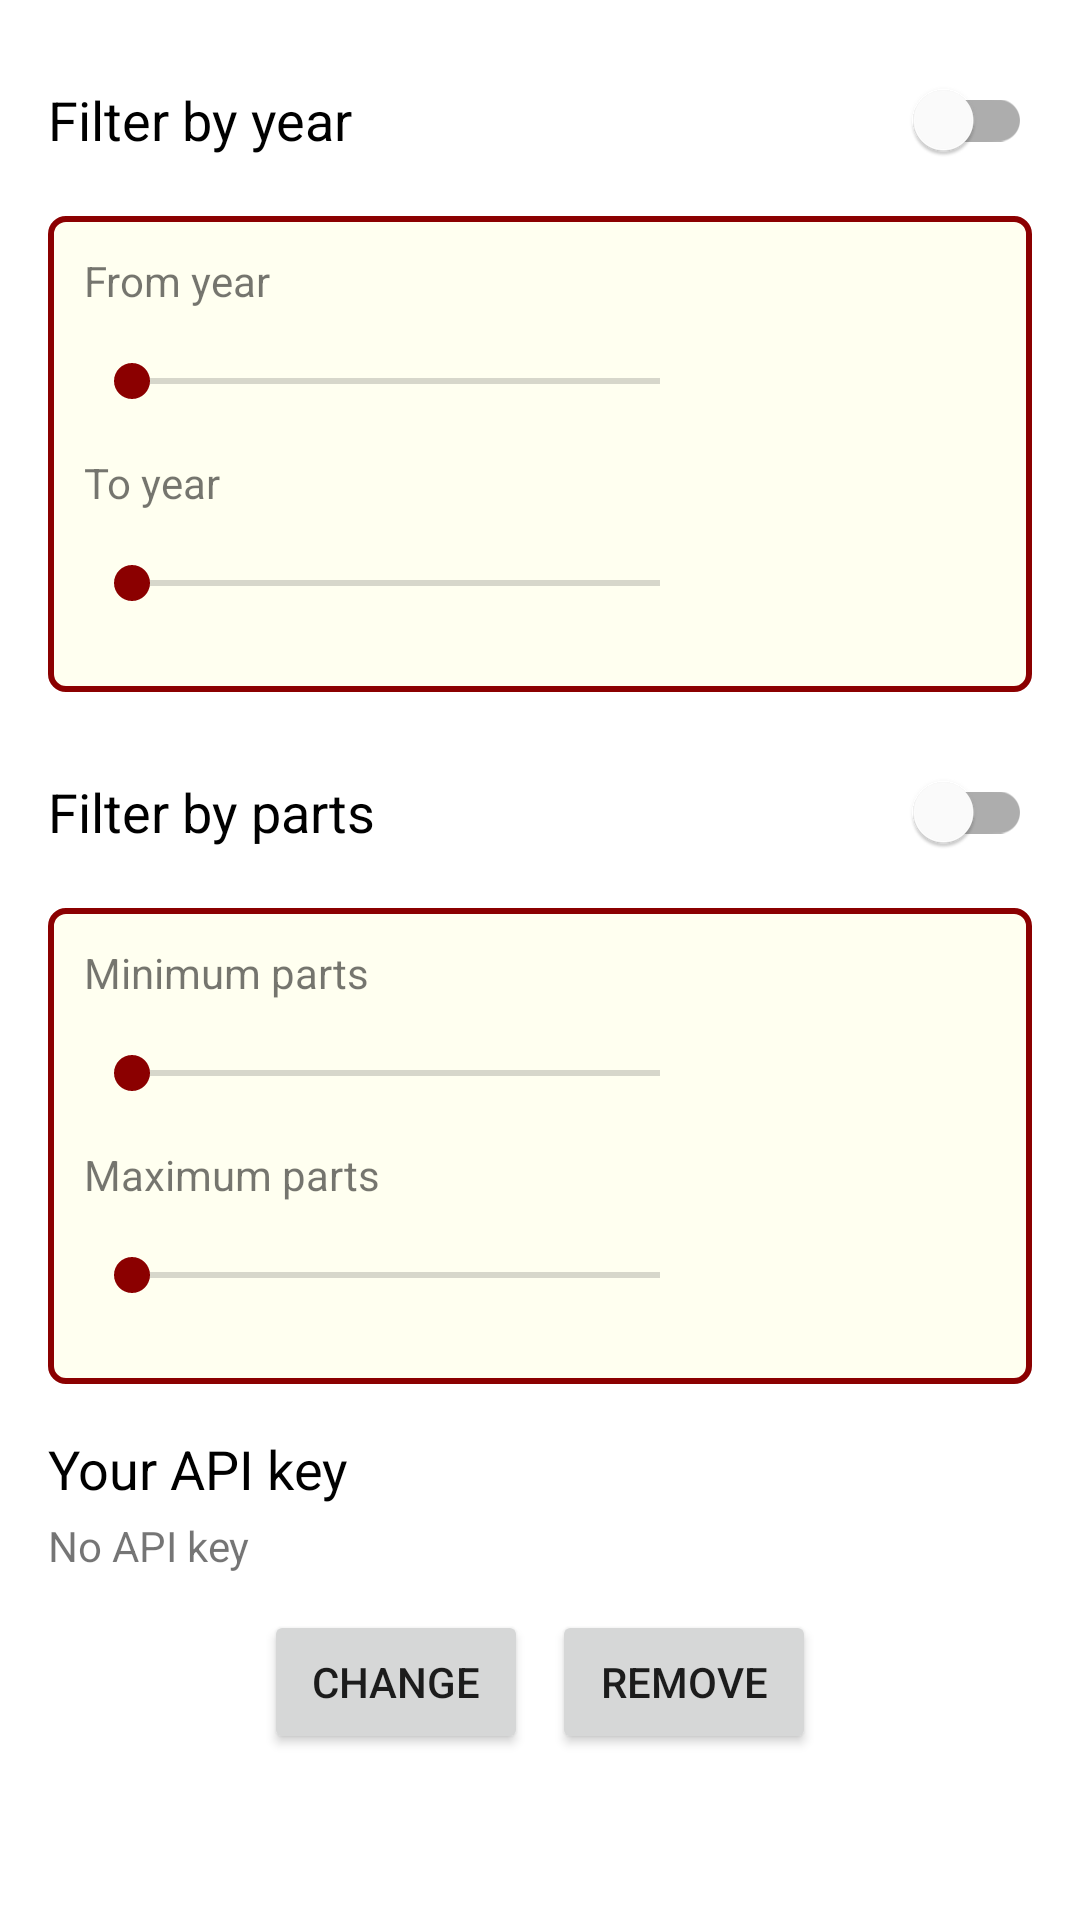

Here is an Android app screen rendered from its layout file. Give the layout XML and the strings, colors and styles it references.
<!-- AndroidManifest.xml: application theme AppTheme -->
<!-- res/layout/activity_settings.xml -->
<?xml version="1.0" encoding="utf-8"?>
<androidx.constraintlayout.widget.ConstraintLayout xmlns:android="http://schemas.android.com/apk/res/android"
    xmlns:app="http://schemas.android.com/apk/res-auto"
    xmlns:tools="http://schemas.android.com/tools"
    android:layout_width="match_parent"
    android:layout_height="match_parent"
    tools:context=".SettingsActivity">

    <ScrollView
        android:id="@+id/scrollView2"
        android:layout_width="0dp"
        android:layout_height="0dp"
        android:layout_marginStart="16dp"
        android:layout_marginTop="16dp"
        android:layout_marginEnd="16dp"
        android:layout_marginBottom="16dp"
        app:layout_constraintBottom_toBottomOf="parent"
        app:layout_constraintEnd_toEndOf="parent"
        app:layout_constraintHorizontal_bias="0.0"
        app:layout_constraintStart_toStartOf="parent"
        app:layout_constraintTop_toTopOf="parent"
        app:layout_constraintVertical_bias="1.0">

        <LinearLayout
            android:layout_width="match_parent"
            android:layout_height="wrap_content"
            android:animateLayoutChanges="true"
            android:orientation="vertical">

            <LinearLayout
                android:layout_width="match_parent"
                android:layout_height="match_parent"
                android:layout_marginBottom="16dp"
                android:animateLayoutChanges="true"
                android:orientation="vertical">

                <com.google.android.material.switchmaterial.SwitchMaterial
                    android:id="@+id/chkFilterByYear"
                    android:layout_width="match_parent"
                    android:layout_height="wrap_content"
                    android:layout_marginBottom="8dp"
                    android:text="@string/chk_filter_by_year"
                    android:textAppearance="@style/TextAppearance.AppCompat.Medium" />

                <LinearLayout
                    android:id="@+id/groupYear"
                    android:layout_width="match_parent"
                    android:layout_height="match_parent"
                    android:background="@drawable/box"
                    android:orientation="vertical">

                    <TextView
                        android:id="@+id/lblFromYear"
                        android:layout_width="match_parent"
                        android:layout_height="wrap_content"
                        android:layout_marginBottom="8dp"
                        android:text="@string/lbl_from_year" />

                    <LinearLayout
                        android:layout_width="match_parent"
                        android:layout_height="match_parent"
                        android:layout_marginBottom="8dp"
                        android:gravity="center_vertical"
                        android:orientation="horizontal">

                        <SeekBar
                            android:id="@+id/sbFromYear"
                            android:layout_width="0dp"
                            android:layout_height="wrap_content"
                            android:layout_weight="1"
                            android:max="2020" />

                        <TextView
                            android:id="@+id/tvFromYear"
                            android:layout_width="96dp"
                            android:layout_height="wrap_content"
                            android:text=""
                            android:textAlignment="textEnd"
                            android:textSize="24sp" />

                    </LinearLayout>

                    <TextView
                        android:id="@+id/lblToYear"
                        android:layout_width="match_parent"
                        android:layout_height="wrap_content"
                        android:layout_marginBottom="8dp"
                        android:text="@string/lbl_to_year" />

                    <LinearLayout
                        android:layout_width="match_parent"
                        android:layout_height="match_parent"
                        android:layout_marginBottom="8dp"
                        android:gravity="center_vertical"
                        android:orientation="horizontal">

                        <SeekBar
                            android:id="@+id/sbToYear"
                            android:layout_width="0dp"
                            android:layout_height="wrap_content"
                            android:layout_weight="1"
                            android:max="2020" />

                        <TextView
                            android:id="@+id/tvToYear"
                            android:layout_width="96dp"
                            android:layout_height="wrap_content"
                            android:text=""
                            android:textAlignment="textEnd"
                            android:textSize="24sp" />
                    </LinearLayout>


                </LinearLayout>

            </LinearLayout>

            <LinearLayout
                android:layout_width="match_parent"
                android:layout_height="match_parent"
                android:layout_marginBottom="16dp"
                android:animateLayoutChanges="true"
                android:orientation="vertical">

                <com.google.android.material.switchmaterial.SwitchMaterial
                    android:id="@+id/chkFilterByParts"
                    android:layout_width="match_parent"
                    android:layout_height="wrap_content"
                    android:layout_marginBottom="8dp"
                    android:text="@string/chk_filter_by_parts"
                    android:textAppearance="@style/TextAppearance.AppCompat.Medium" />

                <LinearLayout
                    android:id="@+id/groupParts"
                    android:layout_width="match_parent"
                    android:layout_height="match_parent"
                    android:background="@drawable/box"
                    android:orientation="vertical">

                    <TextView
                        android:id="@+id/lblMinimumParts"
                        android:layout_width="match_parent"
                        android:layout_height="wrap_content"
                        android:layout_marginBottom="8dp"
                        android:text="@string/lbl_minimum_parts" />

                    <LinearLayout
                        android:layout_width="match_parent"
                        android:layout_height="match_parent"
                        android:layout_marginBottom="8dp"
                        android:gravity="center_vertical"
                        android:orientation="horizontal">

                        <SeekBar
                            android:id="@+id/sbMinimumParts"
                            android:layout_width="0dp"
                            android:layout_height="wrap_content"
                            android:layout_weight="1"
                            android:max="9" />

                        <TextView
                            android:id="@+id/tvMinimumParts"
                            android:layout_width="96dp"
                            android:layout_height="wrap_content"
                            android:text=""
                            android:textAlignment="textEnd"
                            android:textSize="24sp" />
                    </LinearLayout>

                    <TextView
                        android:id="@+id/lblMaximumParts"
                        android:layout_width="match_parent"
                        android:layout_height="wrap_content"
                        android:layout_marginBottom="8dp"
                        android:text="@string/lbl_maximum_parts" />

                    <LinearLayout
                        android:layout_width="match_parent"
                        android:layout_height="match_parent"
                        android:layout_marginBottom="8dp"
                        android:gravity="center_vertical"
                        android:orientation="horizontal">

                        <SeekBar
                            android:id="@+id/sbMaximumParts"
                            android:layout_width="0dp"
                            android:layout_height="wrap_content"
                            android:layout_weight="1"
                            android:max="9" />

                        <TextView
                            android:id="@+id/tvMaximumParts"
                            android:layout_width="96dp"
                            android:layout_height="wrap_content"
                            android:text=""
                            android:textAlignment="textEnd"
                            android:textSize="24sp" />
                    </LinearLayout>
                </LinearLayout>
            </LinearLayout>

            <LinearLayout
                android:layout_width="match_parent"
                android:layout_height="match_parent"
                android:orientation="vertical">

                <TextView
                    android:id="@+id/textView2"
                    android:layout_width="match_parent"
                    android:layout_height="wrap_content"
                    android:layout_marginBottom="4dp"
                    android:text="@string/lbl_your_api_key"
                    android:textAppearance="@style/TextAppearance.AppCompat.Medium"
                    android:textColor="@android:color/black" />

                <TextView
                    android:id="@+id/tvYourApiKey"
                    android:layout_width="match_parent"
                    android:layout_height="wrap_content"
                    android:layout_marginBottom="8dp"
                    android:text="@string/lbl_no_api_key" />

                <LinearLayout
                    style="?android:attr/buttonBarStyle"
                    android:layout_width="match_parent"
                    android:layout_height="match_parent"
                    android:gravity="center_horizontal"
                    android:orientation="horizontal">

                    <Button
                        android:id="@+id/btnChangeApiKey"
                        android:layout_width="wrap_content"
                        android:layout_height="wrap_content"
                        android:layout_margin="4dp"
                        android:text="@string/btn_change_api_key"
                        tools:ignore="ButtonStyle" />

                    <Button
                        android:id="@+id/btnRemoveApiKey"
                        android:layout_width="wrap_content"
                        android:layout_height="wrap_content"
                        android:layout_margin="4dp"
                        android:text="@string/btn_remove_api_key"
                        tools:ignore="ButtonStyle" />
                </LinearLayout>

            </LinearLayout>
        </LinearLayout>
    </ScrollView>
</androidx.constraintlayout.widget.ConstraintLayout>
<!-- resources referenced by this layout -->
<resources>
  <!-- drawable box (drawable) -->
  <?xml version="1.0" encoding="utf-8"?>
  <shape xmlns:android="http://schemas.android.com/apk/res/android">
      <stroke android:color="@color/colorAccent" android:width="2dp" />
      <corners android:radius="5dp" />
      <solid android:color="@color/boxColor" />
      <padding
          android:bottom="12dp"
          android:left="12dp"
          android:right="12dp"
          android:top="12dp" />
  </shape>
  <string name="btn_change_api_key">Change</string>
  <string name="btn_remove_api_key">Remove</string>
  <string name="chk_filter_by_parts">Filter by parts</string>
  <string name="chk_filter_by_year">Filter by year</string>
  <string name="lbl_from_year">From year</string>
  <string name="lbl_maximum_parts">Maximum parts</string>
  <string name="lbl_minimum_parts">Minimum parts</string>
  <string name="lbl_no_api_key">No API key</string>
  <string name="lbl_to_year">To year</string>
  <string name="lbl_your_api_key">Your API key</string>
  <style name="AppTheme" parent="Theme.MaterialComponents.Light.DarkActionBar">
          
          <item name="colorPrimary">@color/colorPrimary</item>
          <item name="colorPrimaryDark">@color/colorPrimaryDark</item>
          <item name="colorAccent">@color/colorAccent</item>
      </style>
  <color name="colorAccent">#8b0000</color>
  <color name="boxColor">#FFFFF0</color>
  <color name="colorPrimary">#8b0000</color>
  <color name="colorPrimaryDark">#000000</color>
</resources>
